Labelled photos from "dataset", an image-classification folder in shoaibk-exe/employee-tracking. The possible labels are: empty, occupied.

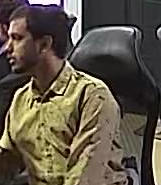
Label: occupied

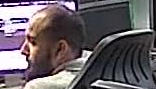
Label: occupied

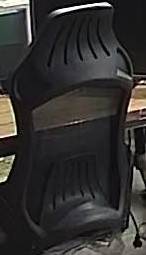
Label: empty

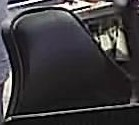
Label: empty

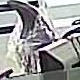
Label: empty

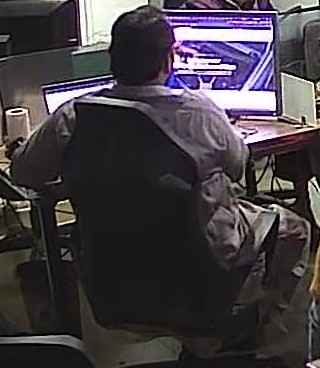
Label: occupied
